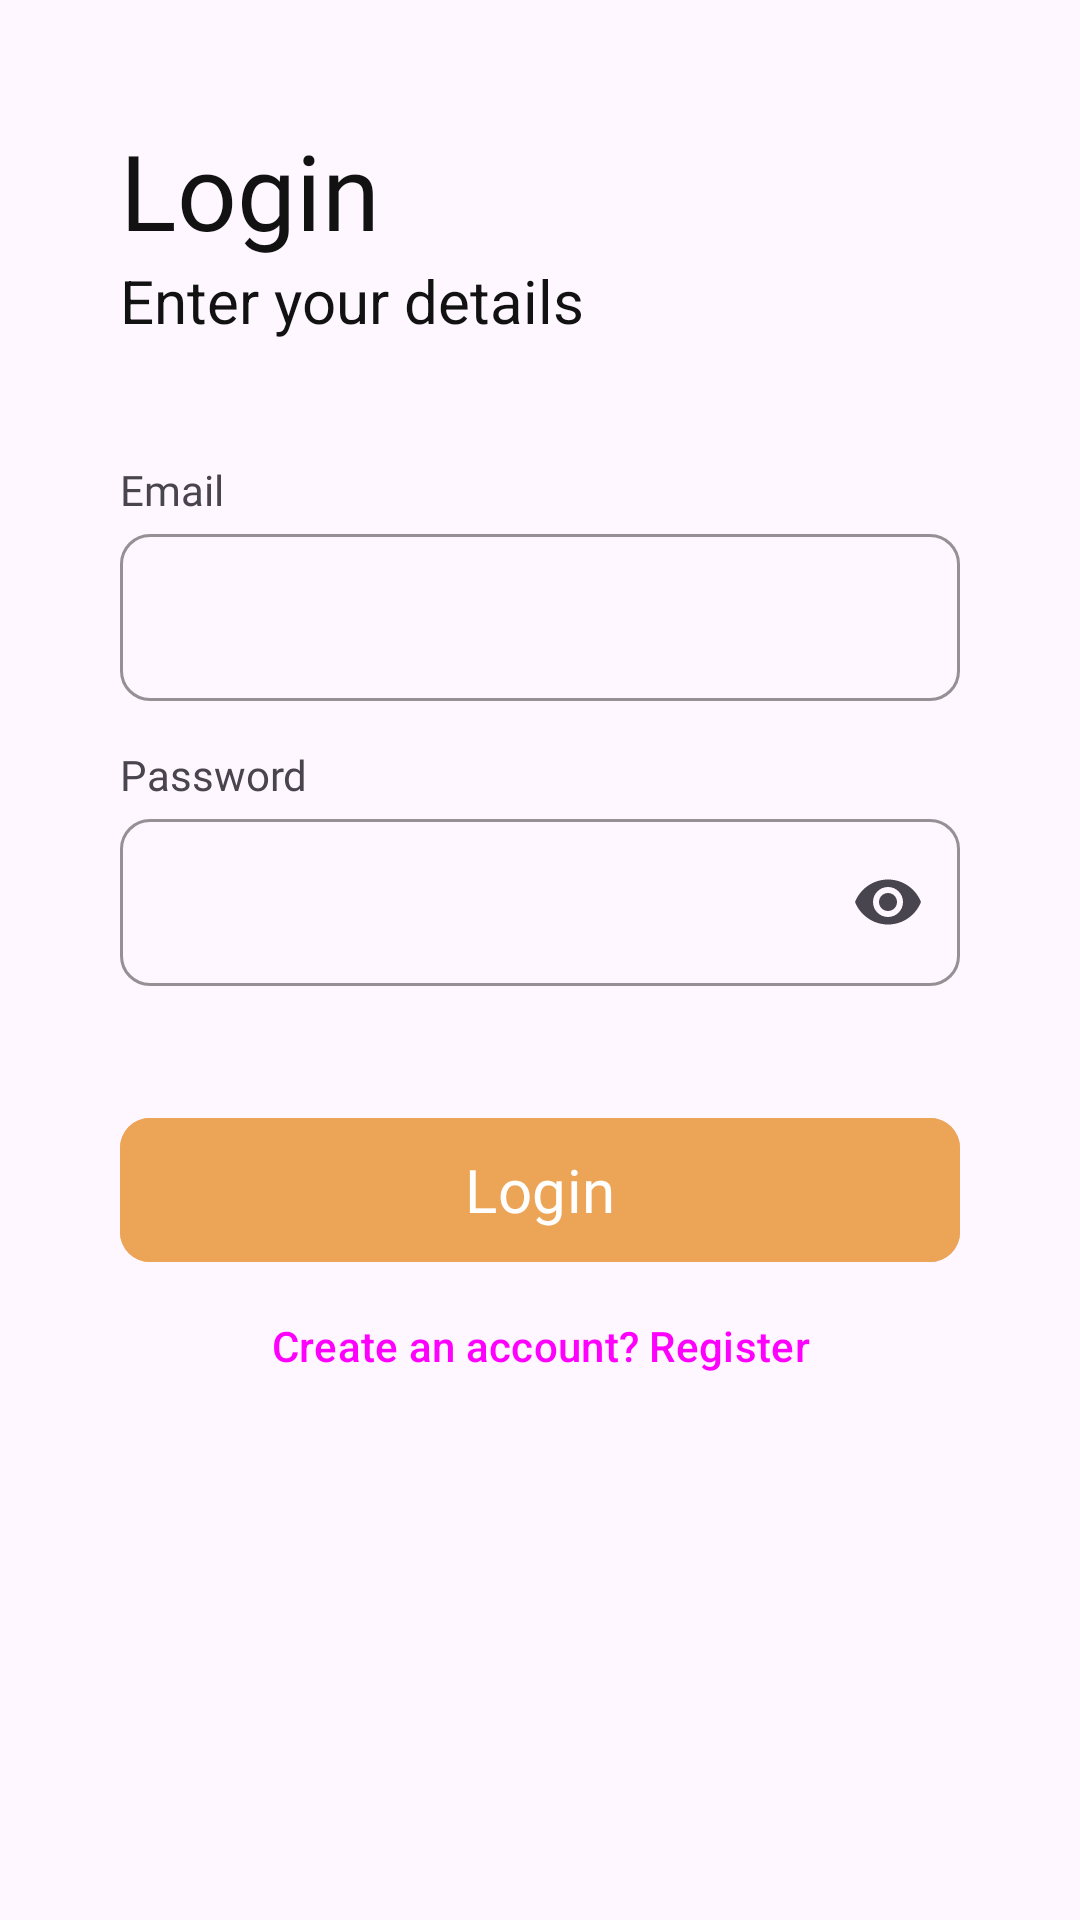

Here is an Android app screen rendered from its layout file. Give the layout XML and the strings, colors and styles it references.
<!-- AndroidManifest.xml: application theme Theme.RecipeSearchApp -->
<!-- res/layout/fragment_login.xml -->
<?xml version="1.0" encoding="utf-8"?>
<layout xmlns:android="http://schemas.android.com/apk/res/android"
    xmlns:tools="http://schemas.android.com/tools"
    xmlns:app="http://schemas.android.com/apk/res-auto">

    <androidx.constraintlayout.widget.ConstraintLayout
        android:layout_width="match_parent"
        android:layout_height="match_parent"
        tools:context=".Fragment.LoginFragment">

        <androidx.constraintlayout.widget.Guideline
            android:id="@+id/guideline"
            android:layout_width="wrap_content"
            android:layout_height="wrap_content"
            android:orientation="vertical"
            app:layout_constraintGuide_begin="@dimen/forty_dp" />

        <androidx.constraintlayout.widget.Guideline
            android:id="@+id/guideline2"
            android:layout_width="wrap_content"
            android:layout_height="wrap_content"
            android:orientation="vertical"
            app:layout_constraintGuide_end="@dimen/forty_dp" />

        <TextView
            android:id="@+id/textView"
            android:layout_width="wrap_content"
            android:layout_height="wrap_content"
            android:layout_marginTop="@dimen/forty_dp"
            android:fontFamily="@font/poppins"
            android:text="@string/login"
            android:textColor="@color/black_text"
            android:textSize="35sp"
            app:layout_constraintStart_toStartOf="@+id/guideline"
            app:layout_constraintTop_toTopOf="parent" />

        <TextView
            android:id="@+id/textView2"
            android:layout_width="wrap_content"
            android:layout_height="wrap_content"
            android:text="@string/regis_text"
            android:textSize="20sp"
            android:textColor="@color/black_text"
            app:layout_constraintStart_toStartOf="@+id/guideline"
            app:layout_constraintTop_toBottomOf="@+id/textView" />

        <TextView
            android:id="@+id/textView3"
            android:layout_width="wrap_content"
            android:layout_height="wrap_content"
            android:fontFamily="@font/poppins_medium"
            android:text="@string/email"
            android:textSize="14sp"
            android:layout_marginTop="@dimen/forty_dp"
            app:layout_constraintStart_toStartOf="@+id/guideline"
            app:layout_constraintTop_toBottomOf="@+id/textView2" />

        <com.google.android.material.textfield.TextInputLayout
            style="?attr/textInputOutlinedStyle"
            android:id="@+id/email"
            android:layout_width="0dp"
            android:layout_height="wrap_content"
            app:boxCornerRadiusBottomEnd="@dimen/ten_dp"
            app:boxCornerRadiusBottomStart="@dimen/ten_dp"
            app:boxCornerRadiusTopEnd="@dimen/ten_dp"
            app:boxCornerRadiusTopStart="@dimen/ten_dp"
            app:endIconMode="clear_text"
            app:boxStrokeColor="@color/button_color"
            app:layout_constraintStart_toStartOf="@+id/guideline"
            app:layout_constraintEnd_toStartOf="@id/guideline2"
            app:layout_constraintTop_toBottomOf="@+id/textView3">

            <com.google.android.material.textfield.TextInputEditText
                android:id="@+id/emailText"
                android:layout_width="match_parent"
                android:layout_height="wrap_content"
                android:inputType="textEmailAddress"
                android:textIsSelectable="true"
                android:fontFamily="@font/poppins_medium"
                android:textSize="16sp" />
        </com.google.android.material.textfield.TextInputLayout>

        <com.google.android.material.textfield.TextInputLayout
            android:id="@+id/pass"
            style="?attr/textInputOutlinedStyle"
            android:layout_width="0dp"
            android:layout_height="wrap_content"
            app:boxCornerRadiusBottomEnd="@dimen/ten_dp"
            app:boxCornerRadiusBottomStart="@dimen/ten_dp"
            app:boxCornerRadiusTopEnd="@dimen/ten_dp"
            app:boxCornerRadiusTopStart="@dimen/ten_dp"
            app:endIconMode="password_toggle"
            app:boxStrokeColor="@color/button_color"
            app:layout_constraintStart_toStartOf="@+id/guideline"
            app:layout_constraintEnd_toStartOf="@id/guideline2"
            app:layout_constraintTop_toBottomOf="@+id/textView4">

            <com.google.android.material.textfield.TextInputEditText
                android:id="@+id/passText"
                android:layout_width="match_parent"
                android:layout_height="wrap_content"
                android:fontFamily="@font/poppins"
                android:inputType="text|textPassword"
                android:textIsSelectable="true"
                android:textSize="16sp" />
        </com.google.android.material.textfield.TextInputLayout>

        <TextView
            android:id="@+id/textView4"
            android:layout_width="wrap_content"
            android:layout_height="wrap_content"
            android:fontFamily="@font/poppins_medium"
            android:text="@string/pass"
            android:textSize="14sp"
            android:layout_marginTop="15dp"
            app:layout_constraintStart_toStartOf="@+id/guideline"
            app:layout_constraintTop_toBottomOf="@+id/email" />

        <com.google.android.material.button.MaterialButton
            android:id="@+id/loginButton"
            android:layout_width="0dp"
            android:layout_height="56dp"
            android:layout_marginTop="@dimen/forty_dp"
            android:backgroundTint="@color/button_color"
            android:fontFamily="@font/poppins_medium"
            android:text="@string/login"
            android:textAllCaps="false"
            android:textSize="20sp"
            app:cornerRadius="10dp"
            app:layout_constraintEnd_toStartOf="@id/guideline2"
            app:layout_constraintStart_toStartOf="@+id/guideline"
            app:layout_constraintTop_toBottomOf="@+id/pass" />

        <Button
            android:id="@+id/register"
            style="@style/Widget.Material3.Button.TextButton"
            android:layout_width="0dp"
            android:layout_height="wrap_content"
            android:text="Create an account? Register"
            app:cornerRadius="10dp"
            app:layout_constraintEnd_toStartOf="@+id/guideline2"
            app:layout_constraintStart_toStartOf="@+id/guideline"
            app:layout_constraintTop_toBottomOf="@+id/loginButton" />


    </androidx.constraintlayout.widget.ConstraintLayout>
</layout>
<!-- resources referenced by this layout -->
<resources>
  <color name="black_text">#121212</color>
  <color name="button_color">#ECA457</color>
  <dimen name="forty_dp">40dp</dimen>
  <dimen name="ten_dp">10dp</dimen>
  <string name="email">Email</string>
  <string name="login">Login</string>
  <string name="pass">Password</string>
  <string name="regis_text">Enter your details</string>
  <style name="Theme.RecipeSearchApp" parent="Base.Theme.RecipeSearchApp" />
  <style name="Base.Theme.RecipeSearchApp" parent="Theme.Material3.DayNight.NoActionBar">
  
          <item name="colorPrimary">@color/button_color</item>
          <item name="colorPrimaryVariant">@color/app_background</item>
          <item name="colorOnPrimary">@color/white</item>
  
          
          <item name="android:statusBarColor">@color/app_background</item>
          
          
      </style>
  <color name="app_background">#FFCC00</color>
  <color name="white">#FFFFFFFF</color>
</resources>
